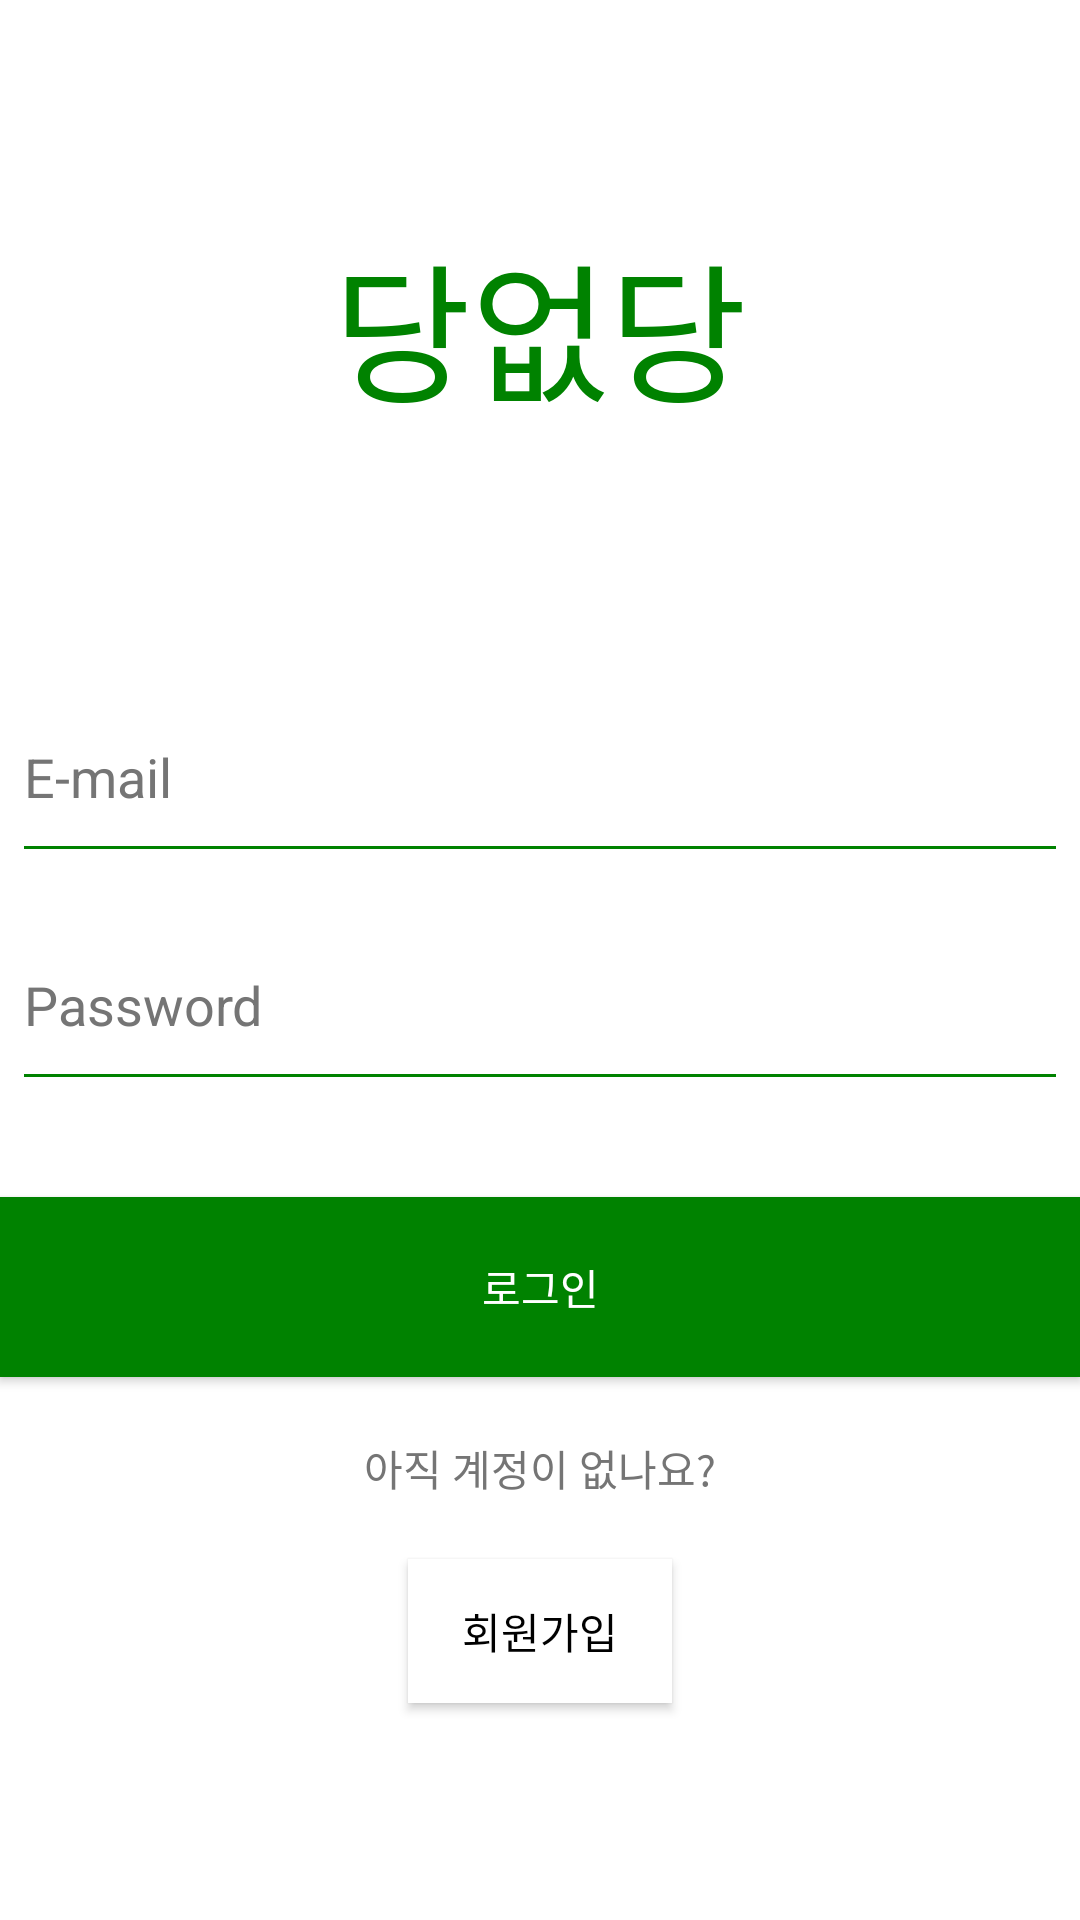

Write the Android layout XML for this screen, with the resource values it uses.
<!-- AndroidManifest.xml: application theme Theme.AppCompat.Light.NoActionBar.FullScreen -->
<!-- res/layout/activity_login.xml -->
<?xml version="1.0" encoding="utf-8"?>
<LinearLayout xmlns:android="http://schemas.android.com/apk/res/android"
    android:orientation="vertical"
    android:gravity="center"
    android:layout_width="match_parent"
    android:layout_height="match_parent">

    <TextView
        android:layout_width="wrap_content"
        android:layout_height="wrap_content"
        android:text="당없당"
        android:textColor="#008200"
        android:textSize="50dp"
        android:layout_marginBottom="90dp"/>

    <EditText
        android:id="@+id/edittext_email"
        android:layout_width="match_parent"
        android:layout_height="wrap_content"
        android:layout_marginStart="8dp"
        android:layout_marginEnd="8dp"
        android:ems="10"
        android:hint="E-mail"
        android:minHeight="48dp"
        android:inputType="textEmailAddress"
        android:textColor="@android:color/black"
        android:textColorHint="#757575"
        android:layout_marginBottom="20dp"
        android:background="@drawable/check_border"/>

    <EditText
        android:id="@+id/edittext_password"
        android:layout_width="match_parent"
        android:layout_height="wrap_content"
        android:layout_gravity="center"
        android:layout_marginStart="8dp"
        android:layout_marginTop="8dp"
        android:layout_marginEnd="8dp"
        android:ems="10"
        android:hint="Password"
        android:inputType="textPassword"
        android:minHeight="48dp"
        android:textColor="@android:color/black"
        android:textColorHint="#757575"
        android:layout_marginBottom="40dp"
        android:background="@drawable/check_border"/>

    <Button
        android:id="@+id/btn_login"
        android:layout_width="match_parent"
        android:layout_height="wrap_content"
        android:text="로그인"
        android:minHeight="60dp"
        android:background="#008200"
        android:layout_marginBottom="20dp"/>
    
    <TextView
        android:layout_width="wrap_content"
        android:layout_height="wrap_content"
        android:layout_gravity="center"
        android:text="아직 계정이 없나요?"
        android:textColor="#757575"
        android:layout_marginBottom="20dp"/>

    <Button
        android:id="@+id/btn_signup"
        android:layout_width="wrap_content"
        android:layout_height="wrap_content"
        android:layout_gravity="center"
        android:background="#ffffff"
        android:text="회원가입"
        android:textColor="@color/black" />
</LinearLayout>
<!-- resources referenced by this layout -->
<resources>
  <color name="black">#FF000000</color>
  <!-- drawable check_border (drawable) -->
  <?xml version="1.0" encoding="utf-8"?>
  <layer-list xmlns:android="http://schemas.android.com/apk/res/android">
      <item>
          <shape android:shape="rectangle">
              <solid android:color="#008200" />
          </shape>
  
      </item>
  
      <item android:bottom="1dp">
  
          <shape android:shape="rectangle">
              <solid android:color="#ffffff" />
          </shape>
  
      </item>
  </layer-list>
  <style name="Theme.AppCompat.Light.NoActionBar.FullScreen" parent="@style/Theme.AppCompat.NoActionBar">
          <item name="android:windowNoTitle">true</item>
          <item name="android:windowActionBar">false</item>
          <item name="android:windowFullscreen">true</item>
          <item name="android:windowContentOverlay">@null</item>
          <item name="android:windowBackground">@android:color/white</item>
      </style>
</resources>
